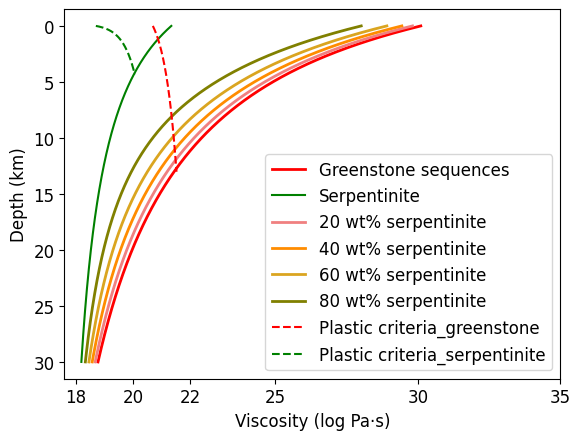

Write Python code to recreate this figure.
# -*- coding: utf-8 -*-
"""
Created on Mon Sep 18 14:23:01 2023

[redacted]
"""

import numpy as np
import matplotlib.pyplot as plt

plt.rcParams['font.family'] = 'Arial'

'''Global parameters'''
# The geothermal gradient is (k in m)
gg = (619-298)/10000
# The density of the crust is 3000 kg/m3
rho = 3000
# Create the linespace for the depth
d = np.linspace(0,30000,1001)
# Suppose a strain rate (s-1)
eps = 1e-14 
# Gas constant (J/mol/K)
R = 8.314
# Gravitational acceleration (m/s2)
g = 9.8 


'''Rehology parameters'''
# activation energy (J/mol)
Ea = [220000,66000]
# stress exponent
n = [2.6,2.8]
# pre-exponential viscous factor (Pa s)
yita_0 = [1.99e17,1e23]
# activation volume
Va = [0,0]

'''Calculate the viscosity profile'''
# Generate pressure space (Pa)
P = rho*g*d
# Generate temperature space (k)
T = 298+gg*d

for j in range(len(Ea)):        
    yita = np.zeros(len(d))
    for i in range(len (yita)):
        yita[i] = eps**((1-n[j])/n[j])*yita_0[j]**(1/n[j])*np.exp((Ea[j]+P[i]*Va[j])/(n[j]*R*T[i]))
    if j == 0:
        yita_g = yita
        plt.plot(np.log10(yita),d/1000,label='Greenstone sequences',color='red', linewidth=2)
    if j == 1:
        plt.plot(np.log10(yita),d/1000,label='Serpentinite',color='green')
        yita_s = yita

'''Calculate the mixture'''
x_g =[0.8, 0.6, 0.4, 0.2] # Greenstone rocks
x_s = [0.2, 0.4, 0.6, 0.8] # Serpentinite

for i in range(len(x_g)):
    yita = np.zeros(len(d))
    for j in range(len(yita)):
        yita[j] = (x_g[i]*(yita_g[j]**(1/3))+x_s[i]*(yita_s[j]**(1/3)))**(3)
    if i == 0:            
        plt.plot(np.log10(yita),d/1000,label='20 wt% serpentinite',color='lightcoral', linewidth=2)
    if i == 1:
        plt.plot(np.log10(yita),d/1000,label='40 wt% serpentinite',color='darkorange', linewidth=2)
    if i == 2:
        plt.plot(np.log10(yita),d/1000,label='60 wt% serpentinite',color='goldenrod', linewidth=2)
    if i == 3:
        plt.plot(np.log10(yita),d/1000,label='80 wt% serpentinite',color='olive', linewidth=2)


'''Calculate the plastic part'''
#Cohesion
#C = [43.91,49.73,31.99]
C = [10,0.1]
#Frictional angle
#fi = [28.54,33.64,13]
fi = [8.65,1]

yita = np.zeros(len(d))
for i in range(len (yita)):
    yita[i] = (C[0]*10**6+P[i]*np.sin(np.deg2rad(fi[0]))*1)/2/eps
    if yita[i]<1e18:
        yita[i]=1e18
plt.plot((np.log10(yita))[:435],(d/1000)[:435],label='Plastic criteria_greenstone',linestyle='--',color='red')
     
yita = np.zeros(len(d))
for i in range(len (yita)):
    yita[i] = (C[1]*10**6+P[i]*np.sin(np.deg2rad(fi[1]))*1)/2/eps
    if yita[i]<1e18:
        yita[i]=1e18
plt.plot((np.log10(yita))[:145],(d/1000)[:145],label='Plastic criteria_serpentinite',linestyle='--',color='green')
'''
yita = np.zeros(len(d))
for i in range(len (yita)):
    yita[i] = (C[0]+P[i]*np.sin(np.deg2rad(fi[0]))*0.05)/2/eps
    if yita[i]<1e18:
        yita[i]=1e18

plt.plot(np.log10(yita),d/1000,label='Frictional criterion-wet',linestyle='--',color='grey')'''

plt.xticks([18, 20, 22, 25, 30, 35],fontsize=12)
plt.yticks(fontsize=12)
plt.gca().invert_yaxis()
plt.xlabel('Viscosity (log Pa·s)',fontsize=12)
plt.ylabel('Depth (km)',fontsize=12)
plt.legend(loc='best',fontsize=12)
plt.savefig('Mixture.png', dpi=1200)
    